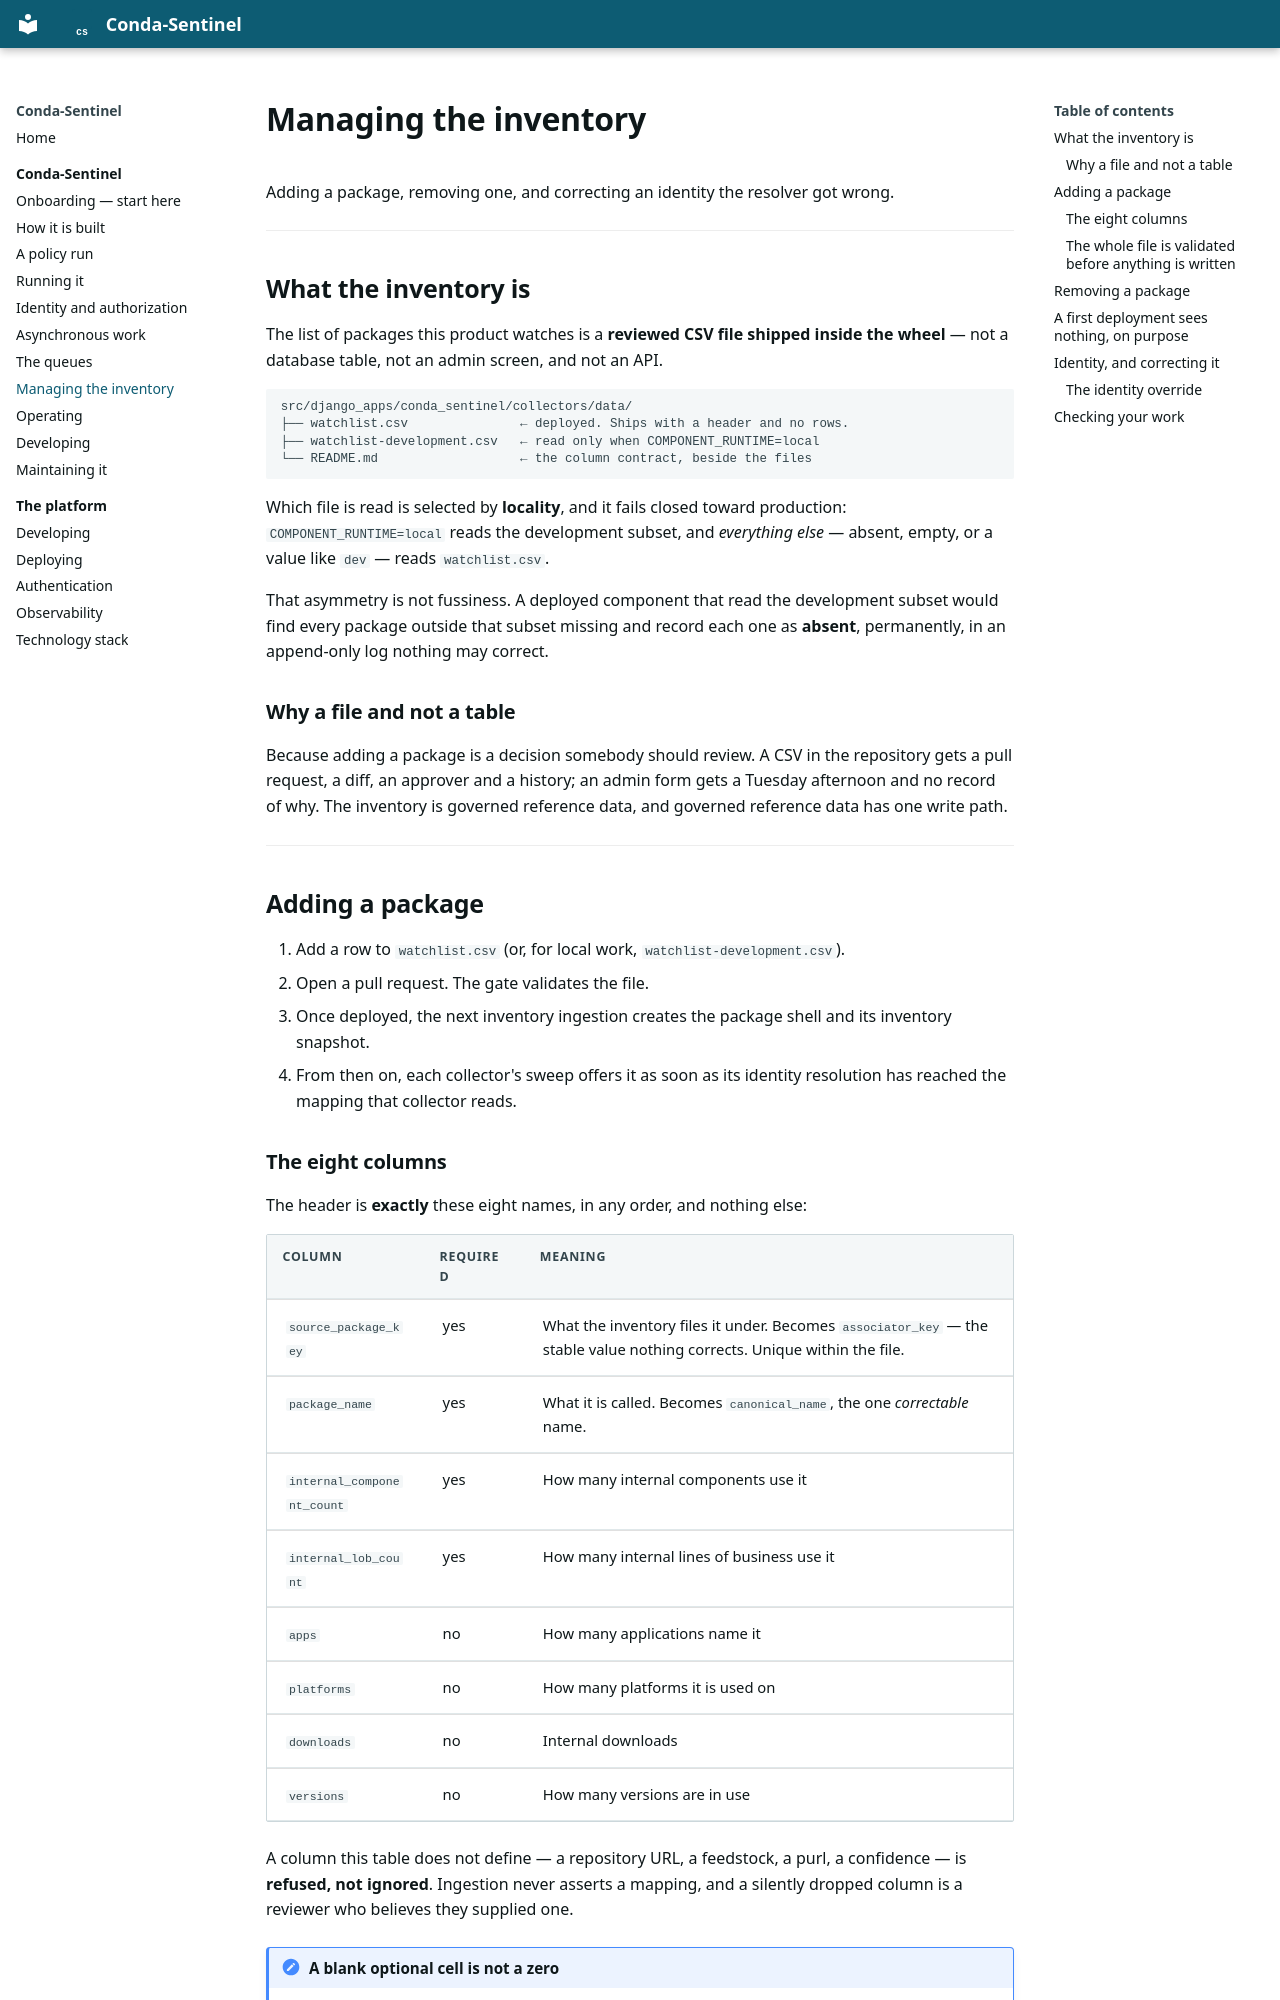

repository: millsks/conda-package-supply-chain-monitor · page: conda-sentinel/managing-the-inventory/index.html · generator: mkdocs

# Managing the inventory

Adding a package, removing one, and correcting an identity the resolver got wrong.

---

## What the inventory is

The list of packages this product watches is a **reviewed CSV file shipped inside the
wheel** — not a database table, not an admin screen, and not an API.

```
src/django_apps/conda_sentinel/collectors/data/
├── watchlist.csv               ← deployed. Ships with a header and no rows.
├── watchlist-development.csv   ← read only when COMPONENT_RUNTIME=local
└── README.md                   ← the column contract, beside the files
```

Which file is read is selected by **locality**, and it fails closed toward production:
`COMPONENT_RUNTIME=local` reads the development subset, and *everything else* — absent,
empty, or a value like `dev` — reads `watchlist.csv`.

That asymmetry is not fussiness. A deployed component that read the development subset
would find every package outside that subset missing and record each one as **absent**,
permanently, in an append-only log nothing may correct.

### Why a file and not a table

Because adding a package is a decision somebody should review. A CSV in the repository
gets a pull request, a diff, an approver and a history; an admin form gets a Tuesday
afternoon and no record of why. The inventory is governed reference data, and governed
reference data has one write path.

---

## Adding a package

1. Add a row to `watchlist.csv` (or, for local work, `watchlist-development.csv`).
2. Open a pull request. The gate validates the file.
3. Once deployed, the next inventory ingestion creates the package shell and its
   inventory snapshot.
4. From then on, each collector's sweep offers it as soon as its identity resolution
   has reached the mapping that collector reads.
